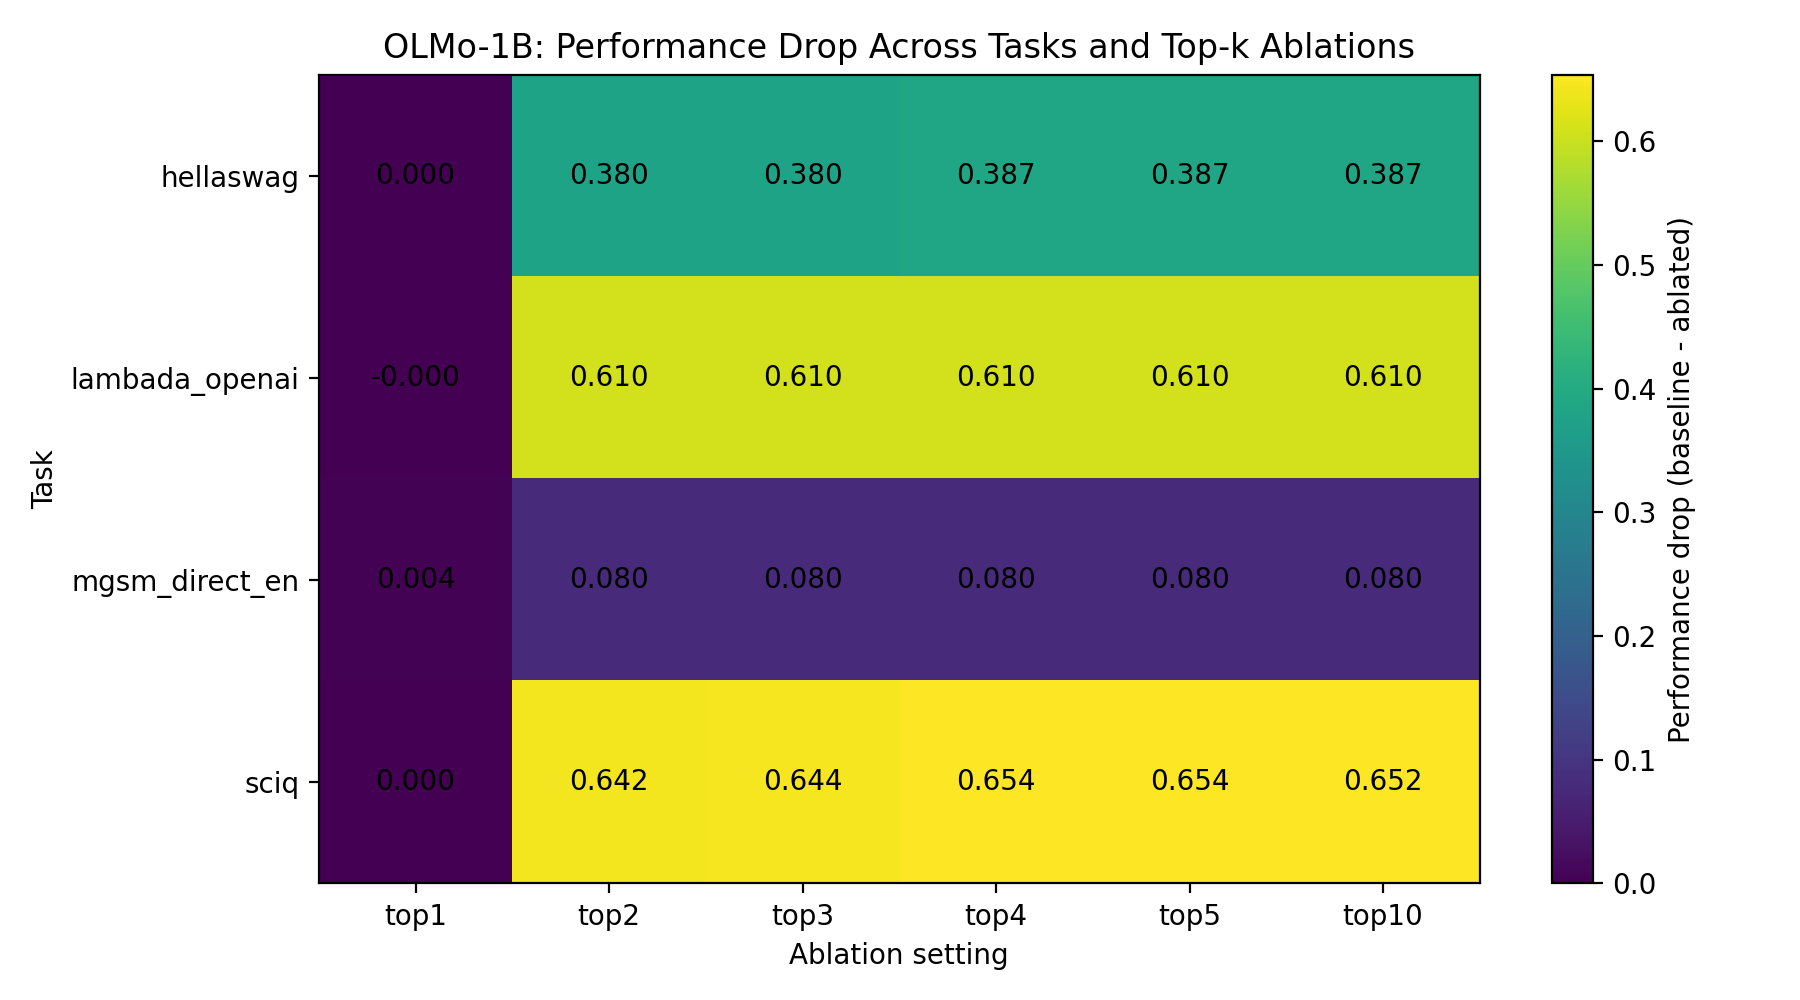

Values plotted in this chart, from the file beside it:
task, task_label, top1, top2, top3, top4, top5, top10
hellaswag, Commonsense Reasoning, 0.000000, 0.3802, 0.3802, 0.3872, 0.3873, 0.3873
lambada_openai, Language Modeling, -0.000194, 0.6097, 0.6097, 0.6097, 0.6097, 0.6097
mgsm_direct_en, Mathematical Reasoning, 0.004000, 0.08, 0.08, 0.08, 0.08, 0.08
sciq, Scientific Knowledge, 0.000000, 0.642, 0.644, 0.654, 0.654, 0.652
